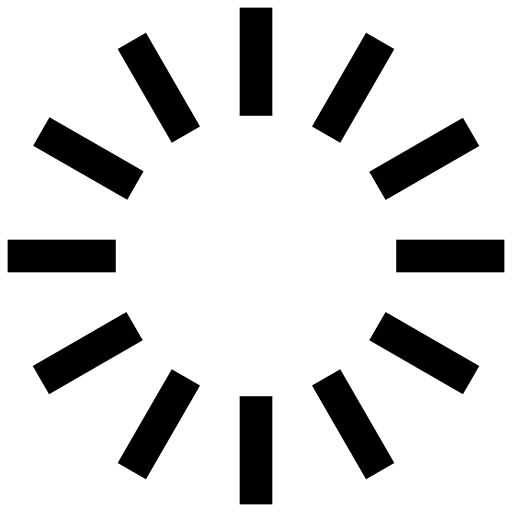
t = 0.00 s
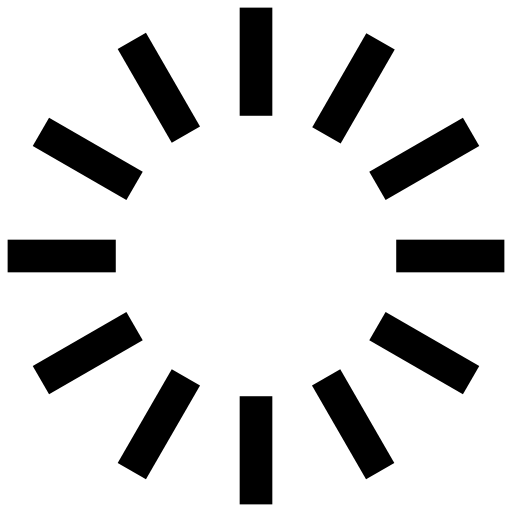
t = 1.00 s
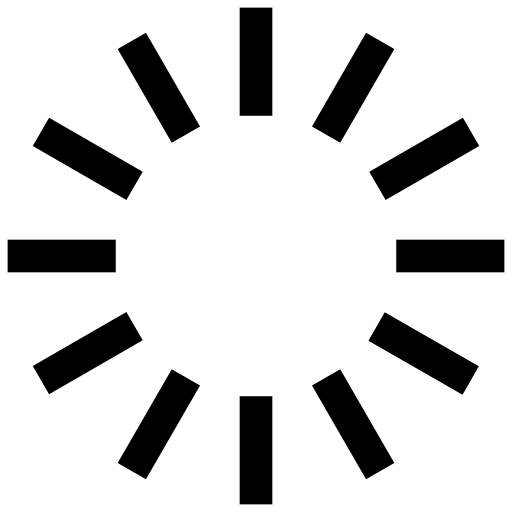
t = 2.00 s
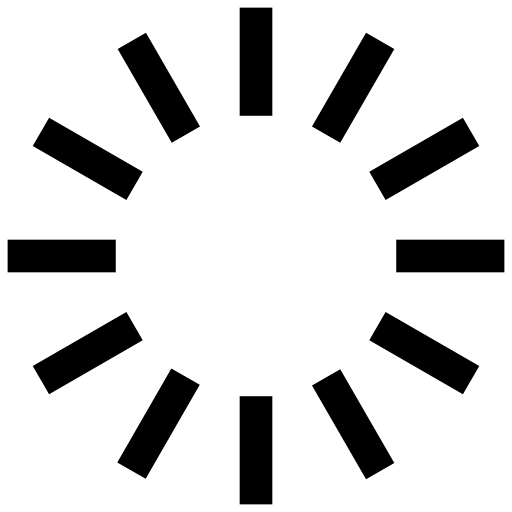
t = 3.00 s

The animated SVG that drew these frames (rendered in a browser with its animation timeline set to each time). Animation: 1 SMIL element (animateTransform=1); one cycle of 4.00 s, repeats indefinitely.

<?xml version="1.0" encoding="UTF-8"?><svg id="spinner" xmlns="http://www.w3.org/2000/svg" viewBox="0 0 1200 1200"><title>spinner</title><g><rect x="561.73" y="17.88" width="76.54" height="253.47"/><rect x="334.04" y="78.89" width="76.54" height="253.47" transform="translate(-52.93 213.7) rotate(-30)"/><rect x="167.35" y="245.57" width="76.54" height="253.47" transform="matrix(0.5, -0.87, 0.87, 0.5, -219.62, 364.23)"/><rect x="106.34" y="473.26" width="76.54" height="253.47" transform="translate(-455.39 744.61) rotate(-90)"/><rect x="167.35" y="700.96" width="76.54" height="253.47" transform="translate(-408.37 1419.62) rotate(-120)"/><rect x="334.04" y="867.64" width="76.54" height="253.47" transform="translate(197.54 2041.69) rotate(-150)"/><rect x="561.73" y="928.65" width="76.54" height="253.47" transform="translate(1200 2110.78) rotate(-180)"/><rect x="789.43" y="867.64" width="76.54" height="253.47" transform="translate(2041.69 1441.69) rotate(150)"/><rect x="956.11" y="700.96" width="76.54" height="253.47" transform="translate(2208.37 380.38) rotate(120)"/><rect x="1017.12" y="473.26" width="76.54" height="253.47" transform="translate(1655.39 -455.39) rotate(90)"/><rect x="956.11" y="245.57" width="76.54" height="253.47" transform="translate(819.62 -675) rotate(60)"/><rect x="789.43" y="78.89" width="76.54" height="253.47" transform="translate(213.7 -386.3) rotate(30)"/><animateTransform attributeName="transform" attributeType="XML" type="rotate" from="0 600 600" to="360 600 600" begin="0s" dur="4s" repeatCount="indefinite"/></g></svg>
